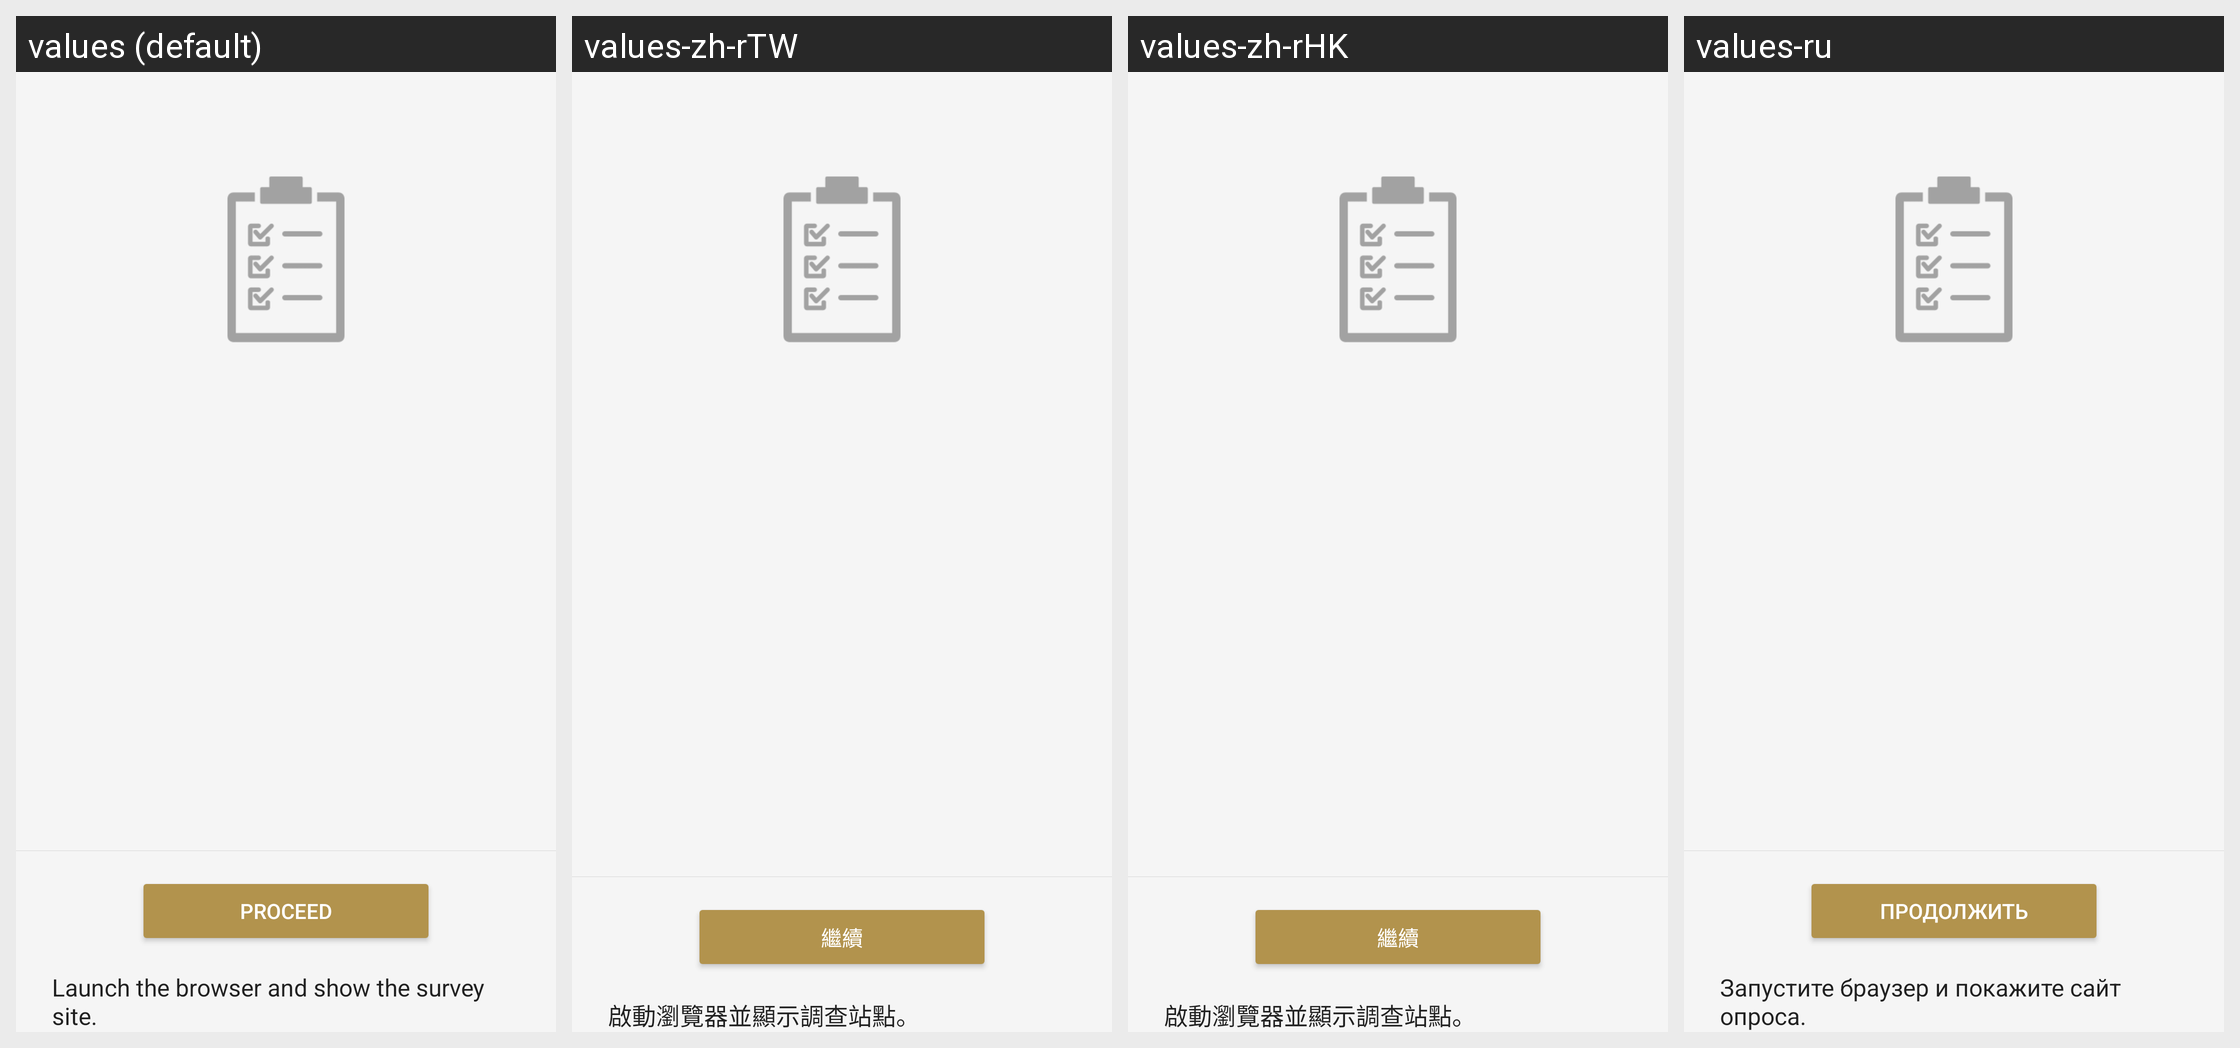

This grid shows one Android layout under several languages. Give, for every string resource on the screen, its name, the default text and each shown locale's text.
Android screen res/layout/questionnaire_dialog.xml rendered under 4 locales, left to right: values (default), values-zh-rTW, values-zh-rHK, values-ru. Device: Nexus 5 (rendered at 1080×1920; each locale shown at half size, 540×960, under a caption strip naming it); theme AppTheme.Light.
Other locales in the repository, not shown: values-af, values-am, values-ar, values-az, values-be, values-bg, values-bn, values-bs, values-ca, values-cs, values-da, values-de, values-el, values-en, values-en-rGB, values-en-rUS, values-en-rXC, values-es, values-es-rUS, values-et, values-eu, values-fa, values-fi, values-fr, values-fr-rCA, values-gl, values-gu, values-hi, values-hr, values-hu, values-hy, values-in, values-is, values-it, values-iw, values-ja, values-ka, values-kk, values-km, values-kn, values-ko, values-ky, values-lo, values-lt, values-lv, values-mk, values-ml, values-mn, values-mr, values-ms, values-my, values-nb, values-ne, values-nl, values-pa, values-pl, values-pt, values-pt-rBR, values-pt-rPT, values-ro, values-si, values-sk, values-sl, values-sq, values-sr, values-sv, values-sw, values-ta, values-te, values-th, values-tl, values-tr, values-uk, values-ur, values-uz, values-vi, values-zh-rCN, values-zu.
Strings drawn on this screen, with the default value and each locale's value (text and hints the layout hard-codes, and strings that could not be matched under every locale, appear in the picture but are not listed):

Questionnaire_Notification_Button_GoAhead
  values: Proceed
  values-zh-rTW: 繼續
  values-zh-rHK: 繼續
  values-ru: Продолжить

Questionnaire_Notification_Note
  values: Launch the browser and show the survey site.
  values-zh-rTW: 啟動瀏覽器並顯示調查站點。
  values-zh-rHK: 啟動瀏覽器並顯示調查站點。
  values-ru: Запустите браузер и покажите сайт опроса.
